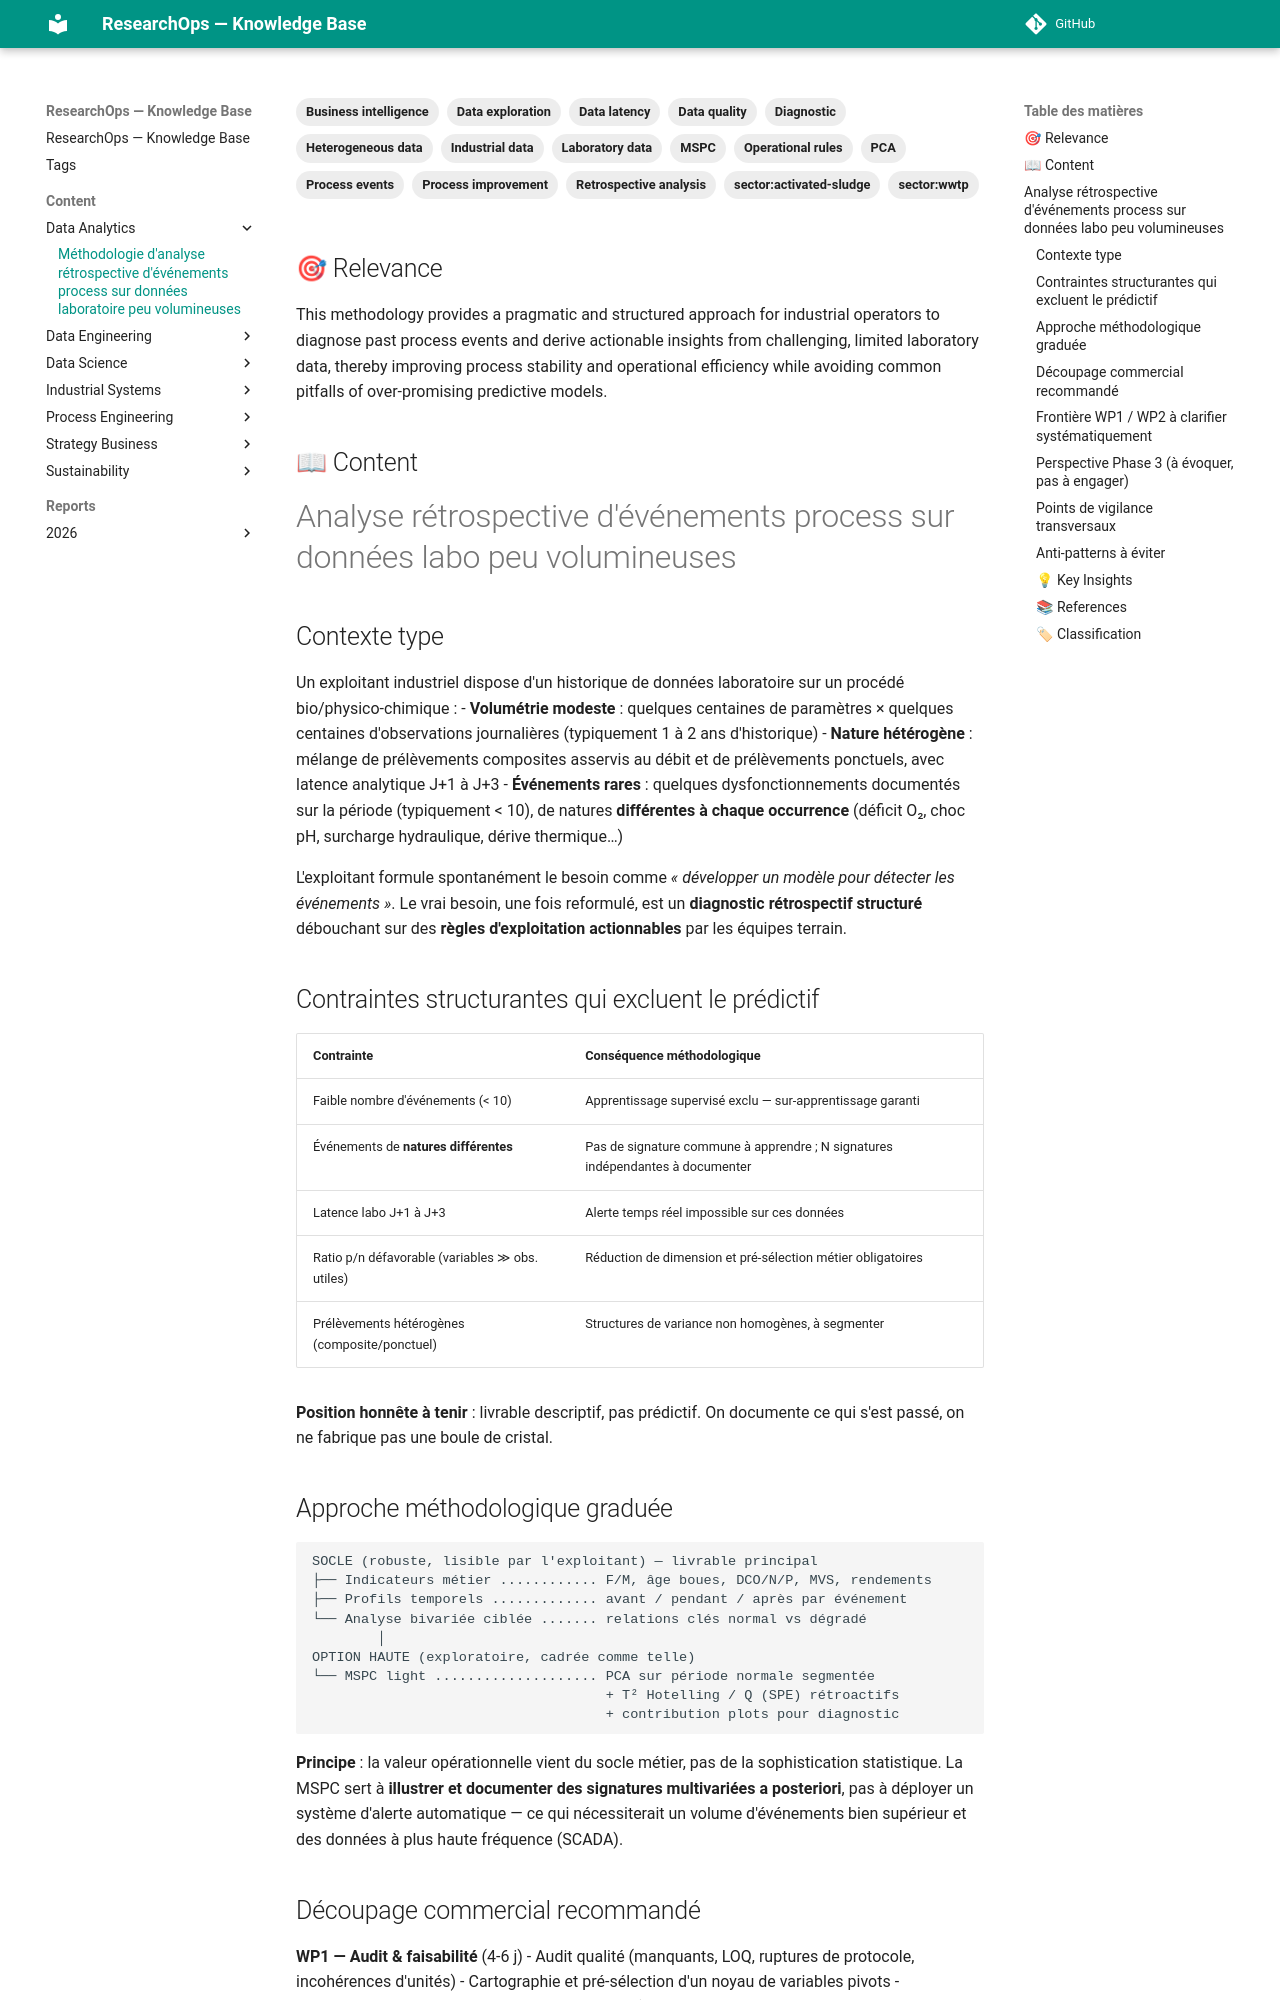

repository: yajeddig/ResearchOps · page: content/Data_Analytics/20260925_b76b8ca0_m_thodologie_d_analyse_r_trospective_d__v_nements_/index.html · generator: mkdocs

---
title: Méthodologie d'analyse rétrospective d'événements process sur données laboratoire
  peu volumineuses
date: '2026-09-25'
category: Data_Analytics
confidence: 0.95
tags: [Retrospective analysis, Process events, Industrial data, Laboratory data, Data
    quality, Operational rules, MSPC, PCA, Diagnostic, Process improvement, Data exploration,
  Business intelligence, Data latency, Heterogeneous data, 'sector:wwtp', 'sector:activated-sludge']
source: Telegram Document (.md)
type: Article
source_type: Article
hash: b76b8ca048b7
---
## 🎯 Relevance
This methodology provides a pragmatic and structured approach for industrial operators to diagnose past process events and derive actionable insights from challenging, limited laboratory data, thereby improving process stability and operational efficiency while avoiding common pitfalls of over-promising predictive models.

## 📖 Content
# Analyse rétrospective d'événements process sur données labo peu volumineuses

## Contexte type

Un exploitant industriel dispose d'un historique de données laboratoire sur un procédé bio/physico-chimique :
- **Volumétrie modeste** : quelques centaines de paramètres × quelques centaines d'observations journalières (typiquement 1 à 2 ans d'historique)
- **Nature hétérogène** : mélange de prélèvements composites asservis au débit et de prélèvements ponctuels, avec latence analytique J+1 à J+3
- **Événements rares** : quelques dysfonctionnements documentés sur la période (typiquement < 10), de natures **différentes à chaque occurrence** (déficit O₂, choc pH, surcharge hydraulique, dérive thermique…)

L'exploitant formule spontanément le besoin comme *« développer un modèle pour détecter les événements »*. Le vrai besoin, une fois reformulé, est un **diagnostic rétrospectif structuré** débouchant sur des **règles d'exploitation actionnables** par les équipes terrain.

## Contraintes structurantes qui excluent le prédictif

| Contrainte | Conséquence méthodologique |
|---|---|
| Faible nombre d'événements (< 10) | Apprentissage supervisé exclu — sur-apprentissage garanti |
| Événements de **natures différentes** | Pas de signature commune à apprendre ; N signatures indépendantes à documenter |
| Latence labo J+1 à J+3 | Alerte temps réel impossible sur ces données |
| Ratio p/n défavorable (variables ≫ obs. utiles) | Réduction de dimension et pré-sélection métier obligatoires |
| Prélèvements hétérogènes (composite/ponctuel) | Structures de variance non homogènes, à segmenter |

**Position honnête à tenir** : livrable descriptif, pas prédictif. On documente ce qui s'est passé, on ne fabrique pas une boule de cristal.

## Approche méthodologique graduée

```
SOCLE (robuste, lisible par l'exploitant) — livrable principal
├── Indicateurs métier ............ F/M, âge boues, DCO/N/P, MVS, rendements
├── Profils temporels ............. avant / pendant / après par événement
└── Analyse bivariée ciblée ....... relations clés normal vs dégradé
        │
OPTION HAUTE (exploratoire, cadrée comme telle)
└── MSPC light .................... PCA sur période normale segmentée
                                    + T² Hotelling / Q (SPE) rétroactifs
                                    + contribution plots pour diagnostic
```

**Principe** : la valeur opérationnelle vient du socle métier, pas de la sophistication statistique. La MSPC sert à **illustrer et documenter des signatures multivariées a posteriori**, pas à déployer un système d'alerte automatique — ce qui nécessiterait un volume d'événements bien supérieur et des données à plus haute fréquence (SCADA).
